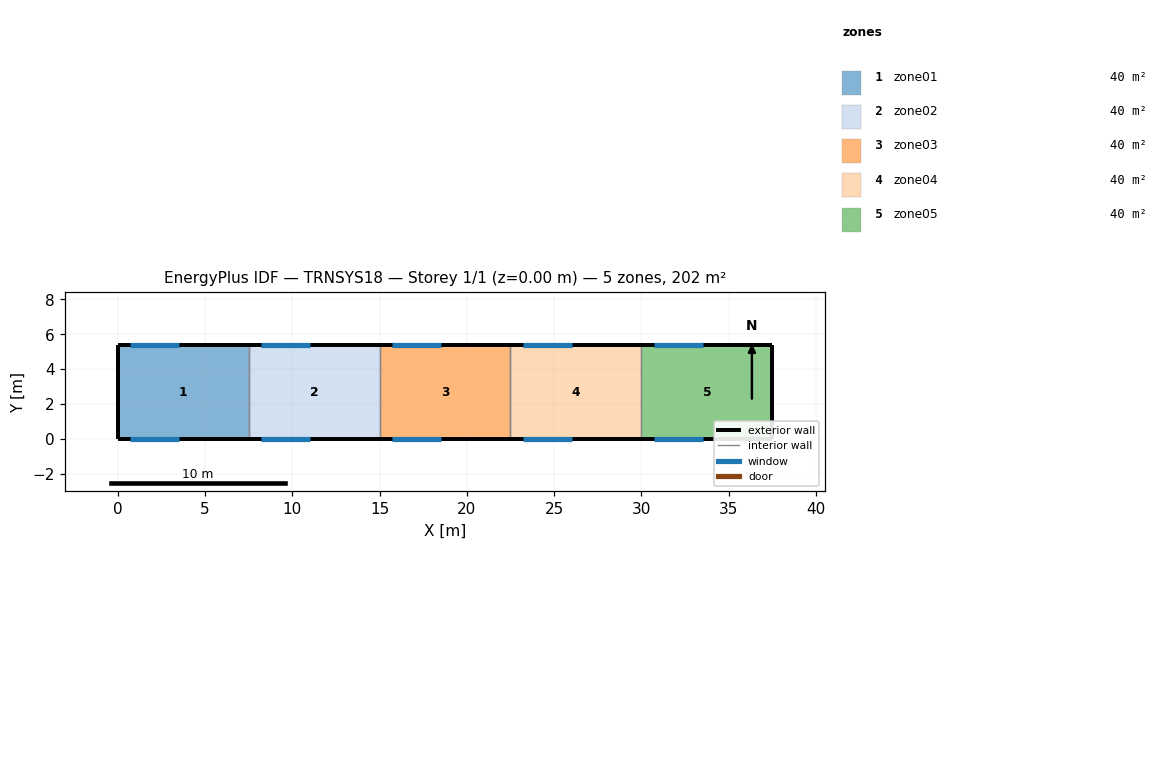
=== STOREY PLAN SPEC (per zone: floor XY polygon, exterior-wall plan segments, windows/doors) ===
zone 1: zone01  (40.5 m²)
  floor: (0.00, 0.00) (0.00, 5.40) (7.50, 5.40) (7.50, 0.00)
  exterior wall: (0.00, 5.40) – (0.00, 0.00)  [5.4 m]
  exterior wall: (7.50, 5.40) – (0.00, 5.40)  [7.5 m]
    window: (0.70, 5.40) – (3.50, 5.40)  [8.4 m²]
  exterior wall: (0.00, 0.00) – (7.50, 0.00)  [7.5 m]
    window: (0.70, 0.00) – (3.50, 0.00)  [8.4 m²]
  interior walls: 1
zone 2: zone02  (40.5 m²)
  floor: (7.50, 0.00) (7.50, 5.40) (15.00, 5.40) (15.00, 0.00)
  exterior wall: (15.00, 5.40) – (7.50, 5.40)  [7.5 m]
    window: (8.20, 5.40) – (11.00, 5.40)  [8.4 m²]
  exterior wall: (7.50, 0.00) – (15.00, 0.00)  [7.5 m]
    window: (8.20, 0.00) – (11.00, 0.00)  [8.4 m²]
  interior walls: 2
zone 3: zone03  (40.5 m²)
  floor: (15.00, 0.00) (15.00, 5.40) (22.50, 5.40) (22.50, 0.00)
  exterior wall: (22.50, 5.40) – (15.00, 5.40)  [7.5 m]
    window: (15.70, 5.40) – (18.50, 5.40)  [8.4 m²]
  exterior wall: (15.00, 0.00) – (22.50, 0.00)  [7.5 m]
    window: (15.70, 0.00) – (18.50, 0.00)  [8.4 m²]
  interior walls: 2
zone 4: zone04  (40.5 m²)
  floor: (22.50, 0.00) (22.50, 5.40) (30.00, 5.40) (30.00, 0.00)
  exterior wall: (30.00, 5.40) – (22.50, 5.40)  [7.5 m]
    window: (23.20, 5.40) – (26.00, 5.40)  [8.4 m²]
  exterior wall: (22.50, 0.00) – (30.00, 0.00)  [7.5 m]
    window: (23.20, 0.00) – (26.00, 0.00)  [8.4 m²]
  interior walls: 2
zone 5: zone05  (40.5 m²)
  floor: (30.00, 0.00) (30.00, 5.40) (37.50, 5.40) (37.50, 0.00)
  exterior wall: (37.50, 5.40) – (37.50, 0.00)  [5.4 m]
  exterior wall: (37.50, 5.40) – (30.00, 5.40)  [7.5 m]
    window: (30.70, 5.40) – (33.50, 5.40)  [8.4 m²]
  exterior wall: (30.00, 0.00) – (37.50, 0.00)  [7.5 m]
    window: (30.70, 0.00) – (33.50, 0.00)  [8.4 m²]
  interior walls: 1

=== DERIVED (storey summary) ===
Building: TRNSYS18
Storey: 1 of 1  (floor level z = 0.00 m)
Storey gross floor area: 202.5 m²
Zones on this storey: 5
  - zone01: floor 40.5 m²; exterior wall 20.4 m (142.8 m²); 2 window(s) 16.8 m²; WWR 11.8%
  - zone02: floor 40.5 m²; exterior wall 15.0 m (105.0 m²); 2 window(s) 16.8 m²; WWR 16.0%
  - zone03: floor 40.5 m²; exterior wall 15.0 m (105.0 m²); 2 window(s) 16.8 m²; WWR 16.0%
  - zone04: floor 40.5 m²; exterior wall 15.0 m (105.0 m²); 2 window(s) 16.8 m²; WWR 16.0%
  - zone05: floor 40.5 m²; exterior wall 20.4 m (142.8 m²); 2 window(s) 16.8 m²; WWR 11.8%
Zone adjacency: (none detected)